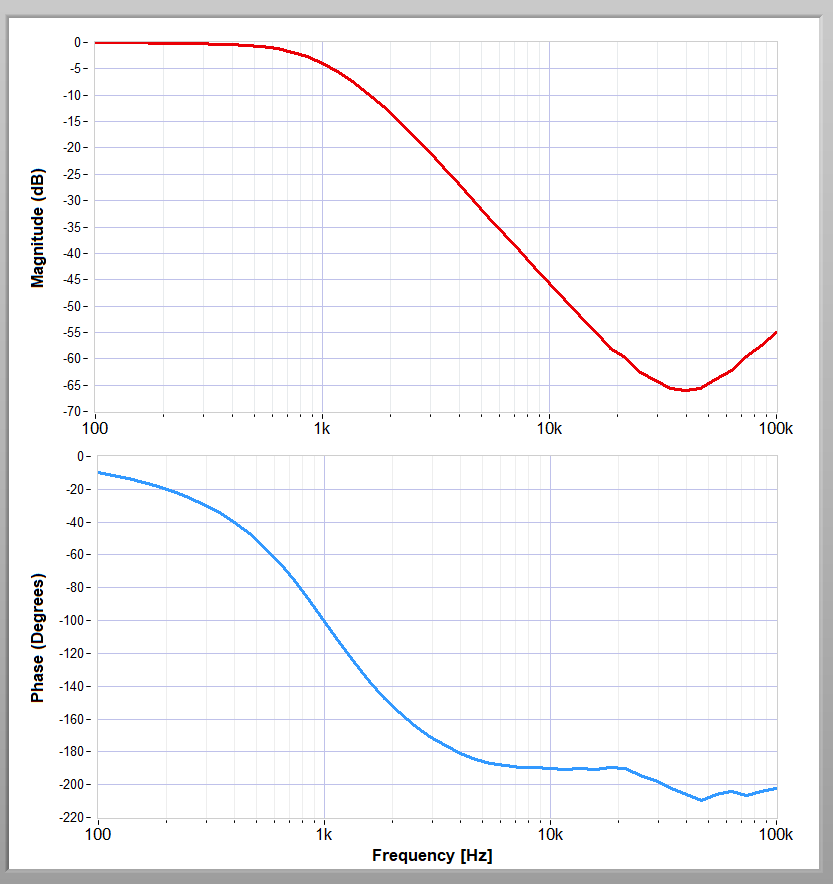

Source data for this figure (header and first rows):
Frequency (Hz), Magnitude (dB), Magnitude (V/V), Vout (Vpeak), Vin(Vpeak), Phase (Rad)
100, -0.03113, 0.9964, 0.4802, 0.482, -0.1729
116.6, -0.04249, 0.9951, 0.4801, 0.4825, -0.2014
135.9, -0.05643, 0.9935, 0.4801, 0.4832, -0.2345
158.5, -0.07391, 0.9915, 0.4801, 0.4842, -0.2736
184.8, -0.09868, 0.9887, 0.4799, 0.4854, -0.3196
215.4, -0.1315, 0.985, 0.4795, 0.4868, -0.3731
251.2, -0.175, 0.9801, 0.4786, 0.4883, -0.4357
292.9, -0.2327, 0.9736, 0.4767, 0.4897, -0.5095
341.5, -0.3152, 0.9644, 0.4734, 0.4909, -0.5964
398.1, -0.4341, 0.9512, 0.4679, 0.4919, -0.6989
464.2, -0.6133, 0.9318, 0.4586, 0.4922, -0.8206
541.2, -0.8054, 0.9114, 0.4482, 0.4917, -0.9635
631, -1.21, 0.87, 0.4263, 0.49, -1.13
735.6, -1.818, 0.8111, 0.3952, 0.4872, -1.32
857.7, -2.743, 0.7292, 0.3523, 0.4831, -1.531
1000, -3.965, 0.6335, 0.3028, 0.478, -1.754
1166, -5.585, 0.5257, 0.2482, 0.4721, -1.978
1359, -7.421, 0.4255, 0.1983, 0.466, -2.192
1585, -9.723, 0.3265, 0.15, 0.4595, -2.391
1848, -12.18, 0.246, 0.1125, 0.4573, -2.57
2154, -14.86, 0.1808, 0.08142, 0.4503, -2.727
2512, -17.62, 0.1316, 0.05832, 0.4432, -2.866
2929, -20.55, 0.09384, 0.04096, 0.4365, -2.982
3415, -23.7, 0.06528, 0.02807, 0.43, -3.079
3981, -26.81, 0.04566, 0.01937, 0.4243, -3.156
4642, -29.97, 0.03173, 0.01331, 0.4194, -3.218
5412, -33.19, 0.02191, 0.009094, 0.415, -3.262
6310, -36.39, 0.01516, 0.006235, 0.4113, -3.289
7356, -39.5, 0.0106, 0.004332, 0.4087, -3.305
8577, -42.62, 0.007397, 0.003007, 0.4065, -3.312
10000, -45.73, 0.005173, 0.002094, 0.4049, -3.319
11660, -48.75, 0.003654, 0.001473, 0.4033, -3.324
13590, -51.73, 0.002590, 0.001042, 0.4023, -3.316
15850, -54.61, 0.001859, 0.000746, 0.4013, -3.333
18480, -57.96, 0.001264, 0.000506, 0.4001, -3.313
21540, -59.84, 0.001018, 0.000406, 0.3987, -3.321
25120, -62.63, 0.000739, 0.000292, 0.3957, -3.39
29290, -64.09, 0.000624, 0.000247, 0.3961, -3.446
34150, -65.62, 0.000524, 0.000210, 0.4005, -3.536
39810, -66.08, 0.000497, 0.000199, 0.4008, -3.598
46420, -65.61, 0.000524, 0.000210, 0.4011, -3.654
54120, -64.01, 0.000630, 0.000253, 0.4013, -3.594
63100, -62.13, 0.000782, 0.000314, 0.4016, -3.566
73560, -59.66, 0.001040, 0.000418, 0.402, -3.611
85770, -57.41, 0.001348, 0.000542, 0.4023, -3.564
100000, -54.95, 0.001789, 0.000720, 0.4027, -3.534
